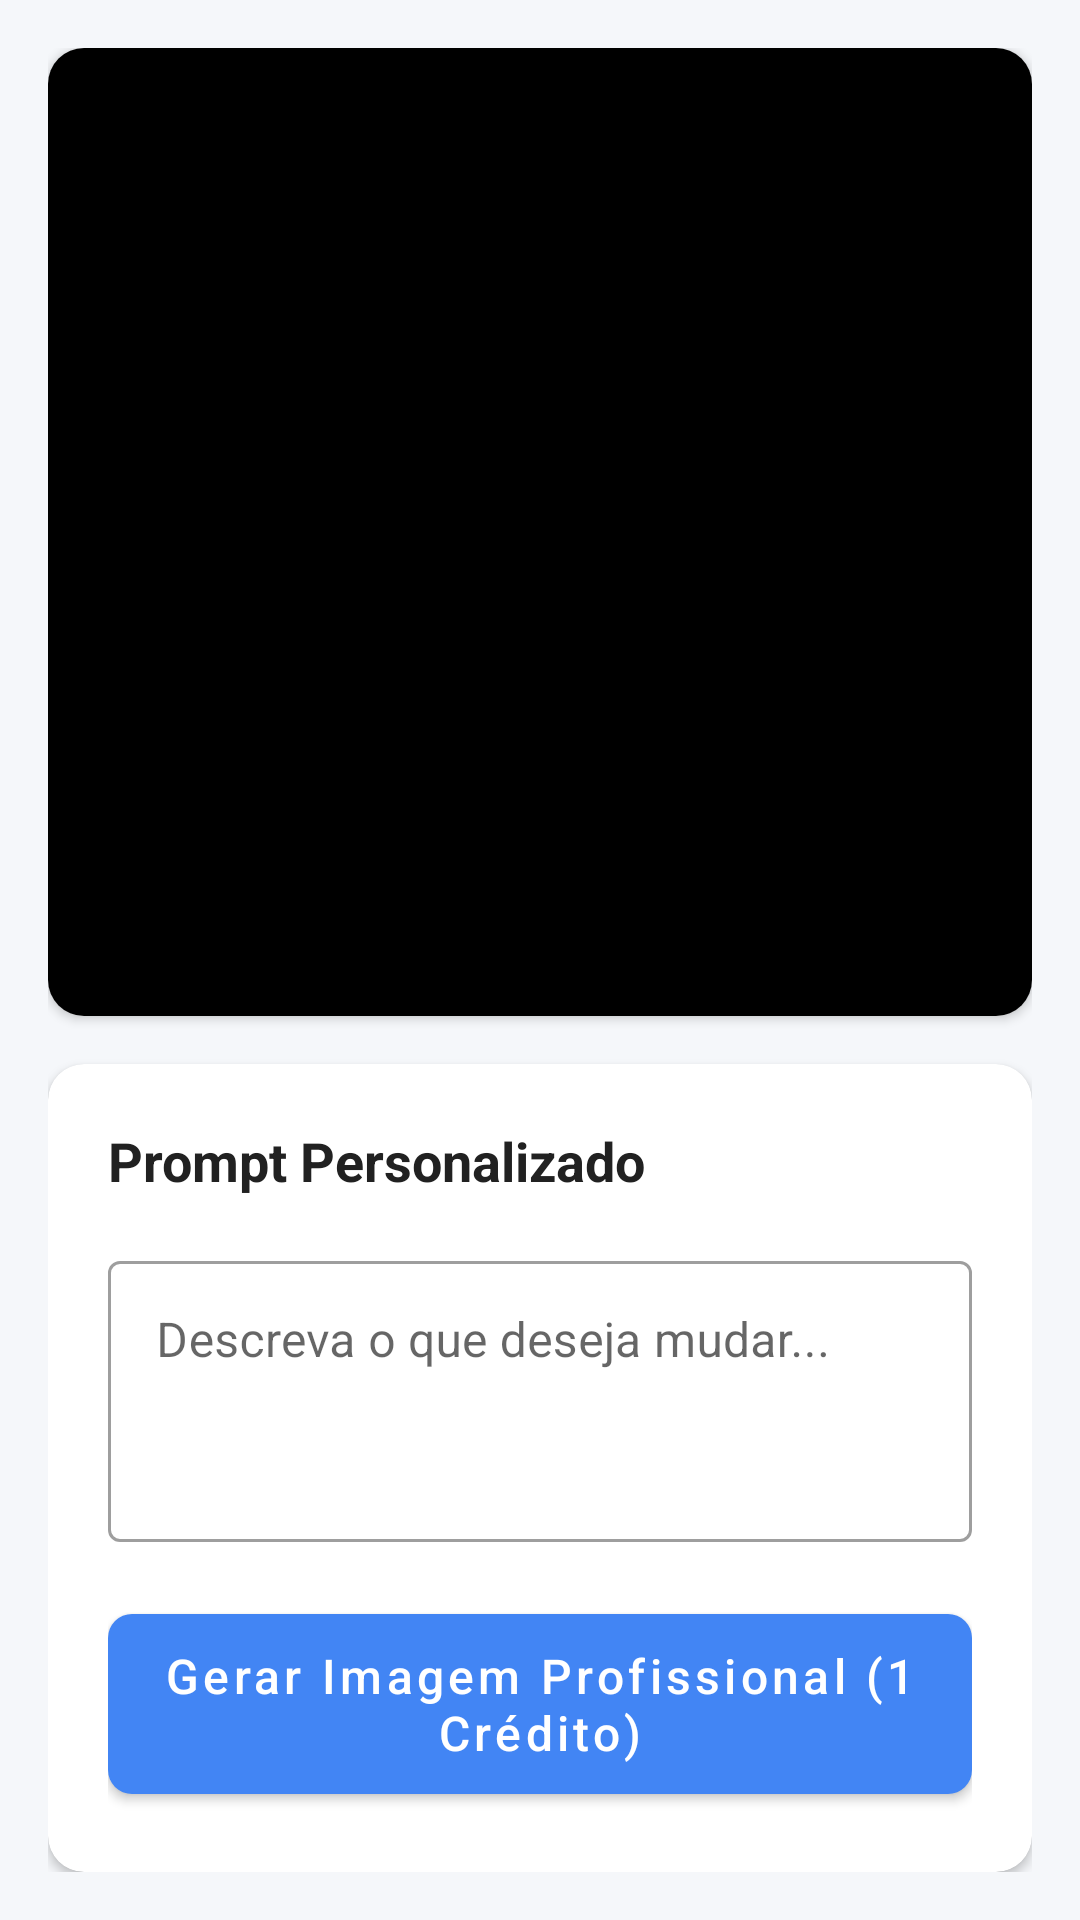

The Android layout XML behind this screen, and the referenced resources:
<!-- AndroidManifest.xml: application theme Theme.EditFlowApp -->
<!-- res/layout/activity_edit.xml -->
<?xml version="1.0" encoding="utf-8"?>
<LinearLayout xmlns:android="http://schemas.android.com/apk/res/android"
    xmlns:app="http://schemas.android.com/apk/res-auto"
    android:layout_width="match_parent"
    android:layout_height="match_parent"
    android:orientation="vertical"
    android:background="@color/backgroundColor"
    android:padding="16dp">

    
    <com.google.android.material.card.MaterialCardView
        android:layout_width="match_parent"
        android:layout_height="0dp"
        android:layout_weight="1.2"
        app:cardCornerRadius="12dp"
        app:cardElevation="2dp"
        android:layout_marginBottom="16dp">
        
        <ImageView
            android:id="@+id/ivPreview"
            android:layout_width="match_parent"
            android:layout_height="match_parent"
            android:scaleType="fitCenter"
            android:background="@color/black"
            android:contentDescription="@string/preview_image_description" />
    </com.google.android.material.card.MaterialCardView>

    
    <com.google.android.material.card.MaterialCardView
        android:layout_width="match_parent"
        android:layout_height="0dp"
        android:layout_weight="1"
        app:cardCornerRadius="12dp"
        app:cardElevation="2dp">
        
        <ScrollView
            android:layout_width="match_parent"
            android:layout_height="match_parent"
            android:fillViewport="true">
            
            <LinearLayout
                android:layout_width="match_parent"
                android:layout_height="wrap_content"
                android:orientation="vertical"
                android:padding="20dp">
                
                <TextView
                    android:layout_width="wrap_content"
                    android:layout_height="wrap_content"
                    android:text="@string/edit_tab_custom"
                    android:textStyle="bold"
                    android:textSize="18sp"
                    android:textColor="@color/primaryTextColor"
                    android:layout_marginBottom="16dp" />

                <com.google.android.material.textfield.TextInputLayout
                    style="@style/Widget.MaterialComponents.TextInputLayout.OutlinedBox"
                    android:layout_width="match_parent"
                    android:layout_height="wrap_content"
                    android:hint="Descreva o que deseja mudar..."
                    android:layout_marginBottom="16dp">
                    <com.google.android.material.textfield.TextInputEditText
                        android:id="@+id/etPrompt"
                        android:layout_width="match_parent"
                        android:layout_height="wrap_content"
                        android:minLines="3"
                        android:gravity="top"
                        android:inputType="textMultiLine" />
                </com.google.android.material.textfield.TextInputLayout>

                <com.google.android.material.button.MaterialButton
                    android:id="@+id/btnGenerate"
                    style="@style/RoundedButton"
                    android:layout_width="match_parent"
                    android:layout_height="60dp"
                    android:text="@string/edit_generate_btn"
                    android:layout_marginTop="8dp" />

                <ProgressBar
                    android:id="@+id/progressGenerate"
                    android:layout_width="wrap_content"
                    android:layout_height="wrap_content"
                    android:layout_gravity="center"
                    android:layout_marginTop="16dp"
                    android:visibility="gone" />
            </LinearLayout>
        </ScrollView>
    </com.google.android.material.card.MaterialCardView>

</LinearLayout>
<!-- resources referenced by this layout -->
<resources>
  <color name="backgroundColor">#F5F7FA</color>
  <color name="black">#000000</color>
  <color name="primaryTextColor">#212121</color>
  <string name="edit_generate_btn">Gerar Imagem Profissional (1 Crédito)</string>
  <string name="edit_tab_custom">Prompt Personalizado</string>
  <string name="preview_image_description">Prévia da imagem</string>
  <style name="RoundedButton" parent="Widget.MaterialComponents.Button">
          <item name="cornerRadius">8dp</item>
          <item name="android:insetTop">0dp</item>
          <item name="android:insetBottom">0dp</item>
          <item name="android:minHeight">48dp</item>
          <item name="textAllCaps">false</item>
          <item name="android:textSize">16sp</item>
      </style>
  <style name="Theme.EditFlowApp" parent="Theme.MaterialComponents.Light.NoActionBar">
          
          <item name="colorPrimary">@color/primaryColor</item>
          <item name="colorPrimaryVariant">@color/primaryDarkColor</item>
          <item name="colorOnPrimary">@color/white</item>
          
          <item name="colorSecondary">@color/secondaryColor</item>
          <item name="colorSecondaryVariant">@color/secondaryDarkColor</item>
          <item name="colorOnSecondary">@color/black</item>
          
          <item name="android:statusBarColor">@color/backgroundColor</item>
          <item name="android:windowLightStatusBar">true</item>
          <item name="android:windowBackground">@color/backgroundColor</item>
          
          <item name="textInputStyle">@style/Widget.MaterialComponents.TextInputLayout.OutlinedBox</item>
      </style>
  <color name="primaryColor">#4285F4</color>
  <color name="primaryDarkColor">#0059c1</color>
  <color name="white">#FFFFFF</color>
  <color name="secondaryColor">#ffffff</color>
  <color name="secondaryDarkColor">#cccccc</color>
</resources>
